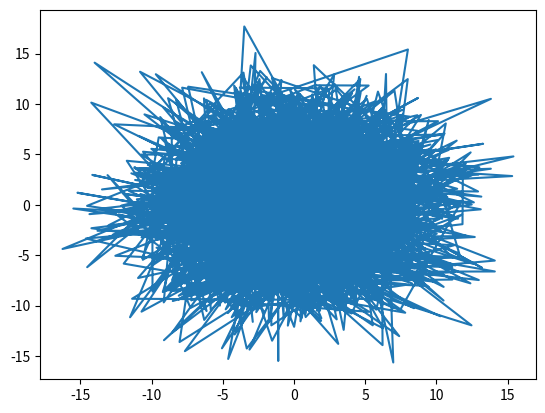

The matplotlib source for this figure:
# -*- coding: utf-8 -*-
"""
Created on Mon Mar  7 19:21:24 2022

[redacted]
"""

import matplotlib.pyplot as plt
from scipy import signal
import numpy as np


def lag_finder(y1, y2, sr):
    n = len(y1)

    corr = (signal.correlate(y2, y1, mode='same') / 
            np.sqrt(signal.correlate(y1, y1, mode='same')[int(n/2)] * 
                    signal.correlate(y2, y2, mode='same')[int(n/2)]))

    delay_arr = np.linspace(-0.5*n/sr, 0.5*n/sr, n)
    delay = delay_arr[np.argmax(corr)]
    print('y2 is ' + str(delay) + ' behind y1')

    plt.figure()
    plt.plot(delay_arr, corr)
    plt.title('Lag: ' + str(np.round(delay, 3)) + ' s')
    plt.xlabel('Lag')
    plt.ylabel('Correlation coeff')
    plt.show()

# Sine sample with some noise and copy to y1 and y2 with a 1-second lag
sr = 1024
y = np.linspace(0, 2*np.pi, sr)
y = np.tile(np.sin(y), 5)
y += np.random.normal(0, 5, y.shape)
y1 = y[sr:4*sr]
y2 = y[:3*sr]

#lag_finder(y1, y2, sr)

plt.plot(y1, y2)